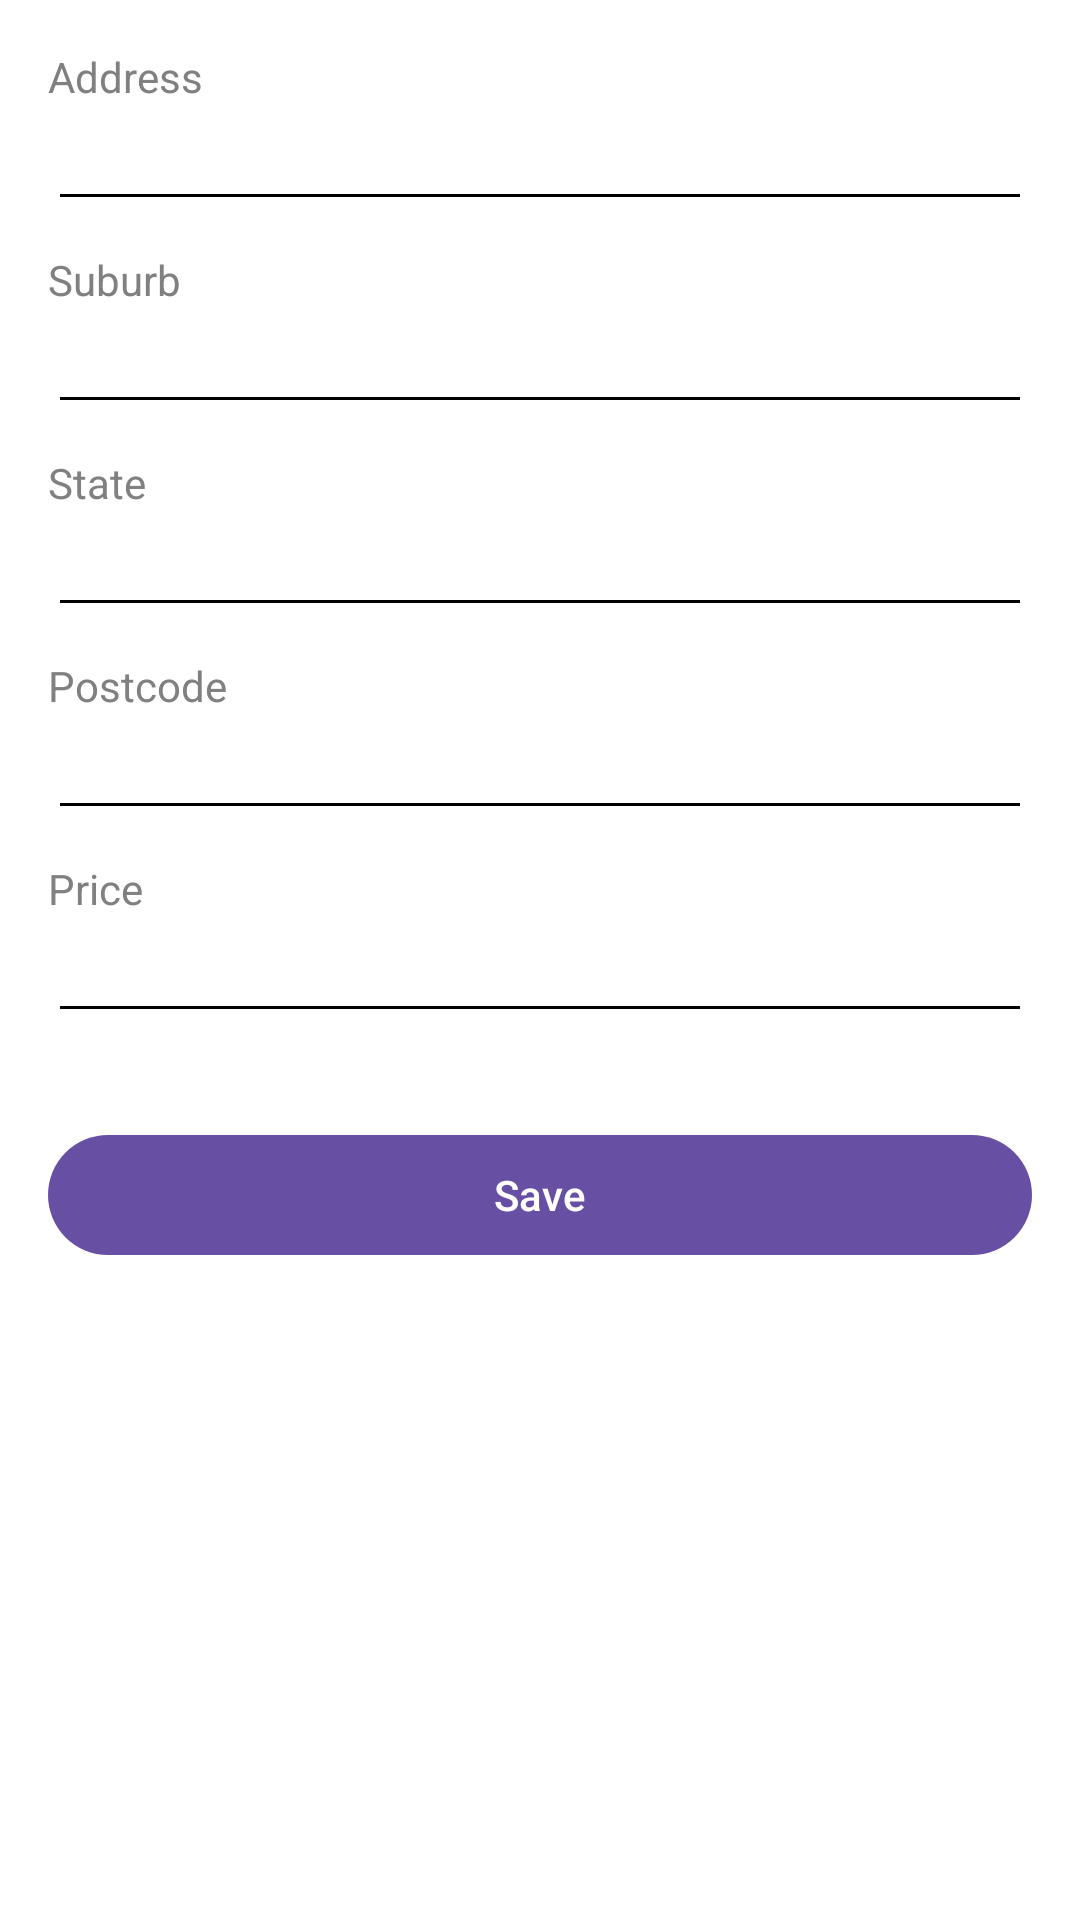

This screen was rendered from an Android layout file. Write that file and the resources it references.
<!-- AndroidManifest.xml: application theme Theme.PropertyApp -->
<!-- res/layout/save_details.xml -->
<?xml version="1.0" encoding="utf-8"?>
<LinearLayout xmlns:android="http://schemas.android.com/apk/res/android"
    android:layout_width="match_parent"
    android:layout_height="match_parent"
    android:orientation="vertical"
    android:background="#fff"
    android:padding="16dp">

    <TextView
        android:layout_width="wrap_content"
        android:layout_height="wrap_content"
        android:text="Address"
        android:textColor="#808080"
        />

    <EditText
        android:id="@+id/sve_address_display"
        android:layout_width="match_parent"
        android:layout_height="wrap_content"
        android:textSize="16sp"
        android:backgroundTint="@android:color/black"
        android:textColor="@color/black"
        android:layout_marginBottom="10sp"
        />

    <TextView
        android:layout_width="wrap_content"
        android:layout_height="wrap_content"
        android:text="Suburb"
        android:textColor="#808080"
        />

    <EditText
        android:id="@+id/sve_suburb_display"
        android:layout_width="match_parent"
        android:layout_height="wrap_content"
        android:textColor="@color/black"
        android:textSize="16sp"
        android:backgroundTint="@android:color/black"
        android:layout_marginBottom="10sp"
        />

    <TextView
        android:layout_width="wrap_content"
        android:layout_height="wrap_content"
        android:text="State"
        android:textColor="#808080"
        />

    <EditText
        android:id="@+id/sve_state_display"
        android:layout_width="match_parent"
        android:layout_height="wrap_content"
        android:textColor="@color/black"
        android:backgroundTint="@android:color/black"
        android:textSize="16sp"
        android:layout_marginBottom="10sp"
        />

    <TextView
        android:layout_width="wrap_content"
        android:layout_height="wrap_content"
        android:text="Postcode"
        android:textColor="#808080"
        />

    <EditText
        android:id="@+id/sve_postcode_display"
        android:layout_width="match_parent"
        android:layout_height="wrap_content"
        android:textColor="@color/black"
        android:backgroundTint="@android:color/black"
        android:textSize="16sp"
        android:layout_marginBottom="10sp"
        />

    <TextView
        android:layout_width="wrap_content"
        android:layout_height="wrap_content"
        android:text="Price"
        android:textColor="#808080"
        />

    <EditText
        android:id="@+id/sve_price_display"
        android:layout_width="match_parent"
        android:layout_height="wrap_content"
        android:textColor="@color/black"
        android:backgroundTint="@android:color/black"
        android:textSize="16sp"
        android:inputType="number"
        android:layout_marginBottom="10sp"
        />

    <Button
        android:id="@+id/sve_btn"
        android:layout_width="match_parent"
        android:layout_height="wrap_content"
        android:layout_alignParentBottom="true"
        android:layout_marginTop="20sp"
        android:text="Save"
        android:onClick="onAddButtonClick" />

</LinearLayout>
<!-- resources referenced by this layout -->
<resources>
  <style name="Theme.PropertyApp" parent="Base.Theme.PropertyApp" />
  <style name="Base.Theme.PropertyApp" parent="Theme.Material3.DayNight.NoActionBar">
          
          
      </style>
  <!-- not gathered from this repository: default colours our renderer supplied (Android Studio template values) -->
  <color name="black">#FF000000</color>
</resources>
